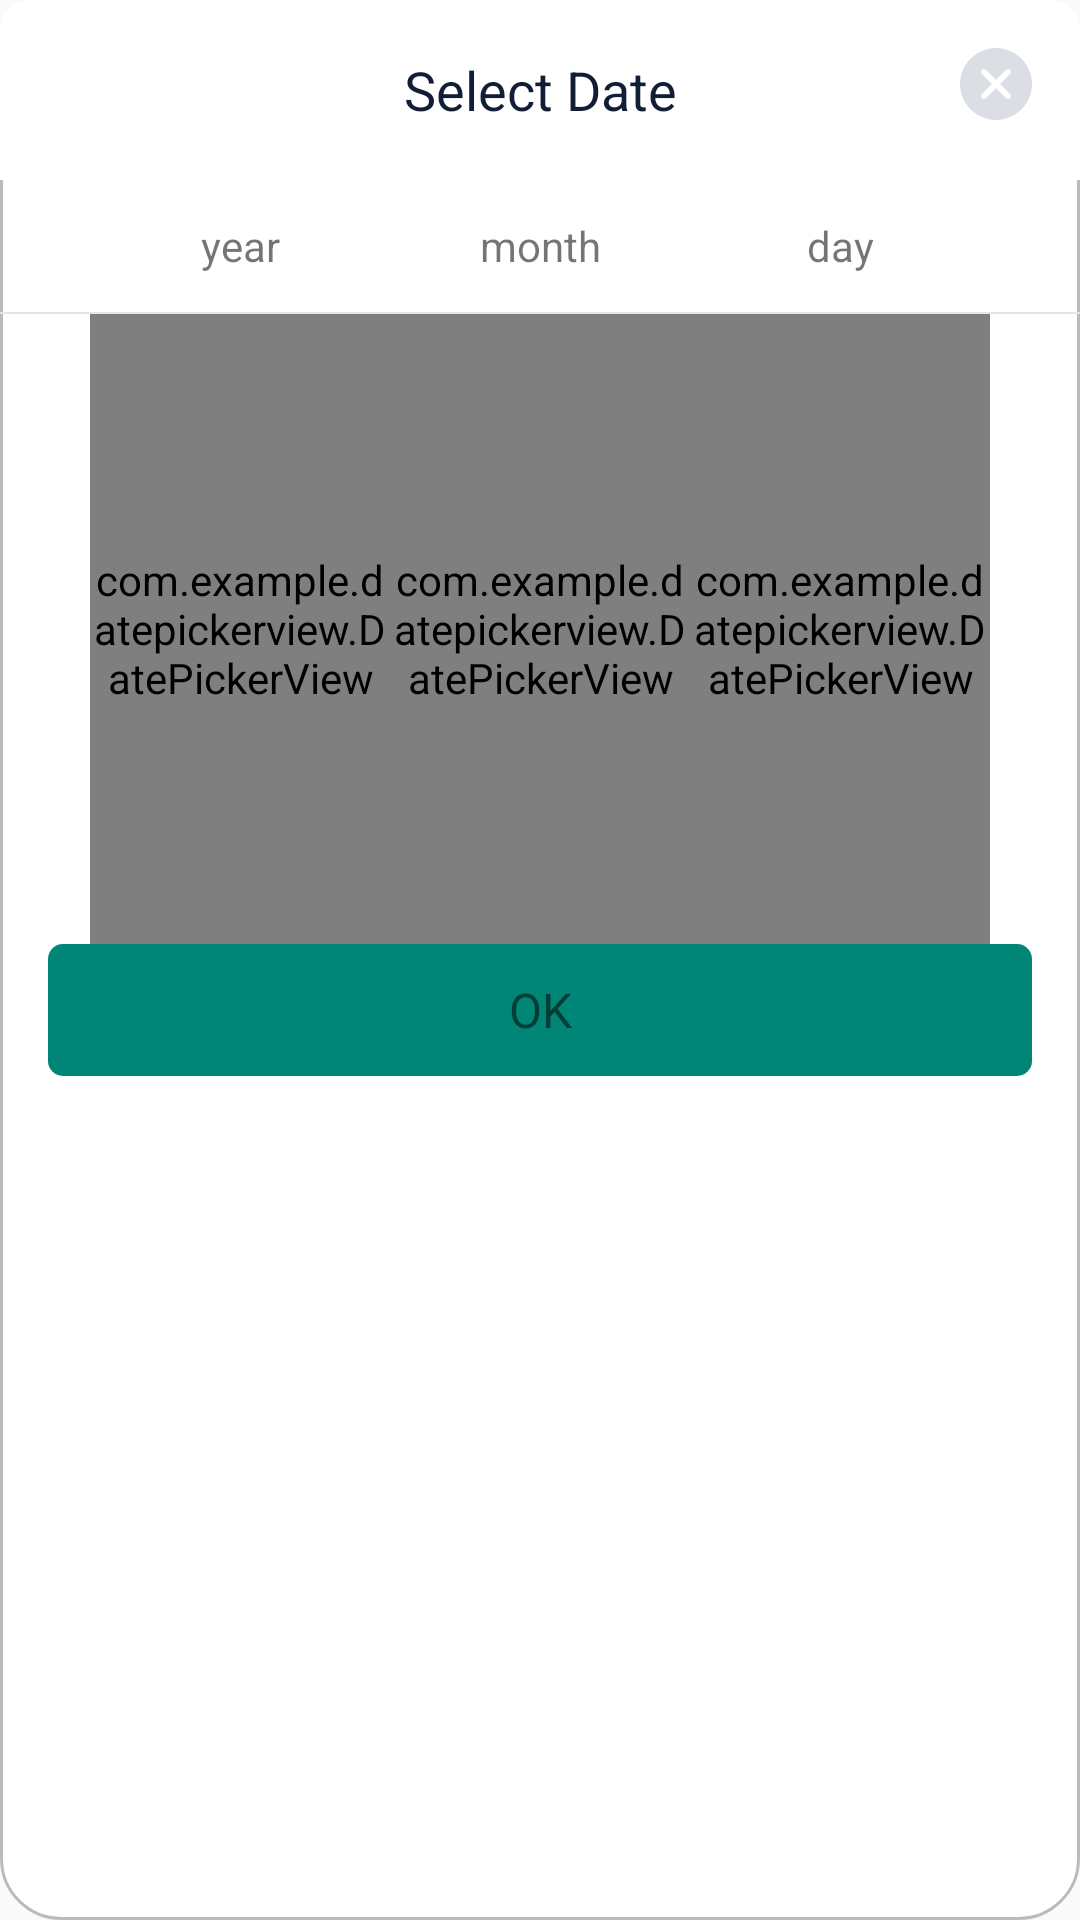

Produce the Android XML layout that renders to this screen, including the resource entries it uses.
<!-- AndroidManifest.xml: application theme AppTheme -->
<!-- res/layout/custom_date_picker.xml -->
<?xml version="1.0" encoding="utf-8"?>
<LinearLayout xmlns:android="http://schemas.android.com/apk/res/android"
    android:layout_width="match_parent"
    android:layout_height="match_parent"
    android:background="@drawable/bg_inffffff_outbbbbbb"
    android:orientation="vertical">

    <FrameLayout
        android:layout_width="match_parent"
        android:layout_height="60dp"
        android:background="@drawable/bg_select_with_title_close_top">

        <TextView
            android:id="@+id/tv_title"
            android:layout_width="match_parent"
            android:layout_height="match_parent"
            android:layout_gravity="center_vertical|left"
            android:gravity="center"
            android:text="Select Date"
            android:textColor="#FF121D36"
            android:textSize="18sp" />

        <ImageView
            android:id="@+id/tv_cancle"
            android:layout_width="24dp"
            android:layout_height="24dp"
            android:layout_gravity="top|right"
            android:layout_margin="16dp"
            android:background="@drawable/vc_close" />
    </FrameLayout>

    <LinearLayout
        android:layout_width="300dp"
        android:layout_height="44dp"
        android:layout_gravity="center"
        android:gravity="center">

        <TextView
            android:layout_width="0dp"
            android:layout_height="wrap_content"
            android:layout_weight="1"
            android:gravity="center"
            android:text="year" />

        <TextView
            android:layout_width="0dp"
            android:layout_height="wrap_content"
            android:layout_weight="1"
            android:gravity="center"
            android:text="month" />

        <TextView
            android:layout_width="0dp"
            android:layout_height="wrap_content"
            android:layout_weight="1"
            android:gravity="center"
            android:text="day" />
    </LinearLayout>

    <View
        style="@style/Line_Style_Mine"
        android:layout_alignParentBottom="true" />

    <RelativeLayout
        android:layout_width="300dp"
        android:layout_height="wrap_content"
        android:layout_gravity="center"
        android:gravity="center">

        <LinearLayout
            android:layout_width="match_parent"
            android:layout_height="wrap_content"
            android:orientation="horizontal">

            <com.example.datepickerview.DatePickerView
                android:id="@+id/year_pv"
                android:layout_width="0dp"
                android:layout_height="210dp"
                android:layout_weight="1" />

            <com.example.datepickerview.DatePickerView
                android:id="@+id/month_pv"
                android:layout_width="0dp"
                android:layout_height="210dp"
                android:layout_weight="1" />

            <com.example.datepickerview.DatePickerView
                android:id="@+id/day_pv"
                android:layout_width="0dp"
                android:layout_height="210dp"
                android:layout_weight="1" />
        </LinearLayout>
    </RelativeLayout>

    <TextView
        android:id="@+id/tv_select"
        android:layout_width="match_parent"
        android:layout_height="44dp"
        android:layout_marginLeft="16dp"
        android:layout_marginRight="16dp"
        android:layout_marginBottom="26dp"
        android:background="@drawable/bg_round_dp5_bg1ccf9e"
        android:gravity="center"
        android:text="OK"
        android:textSize="16sp" />

</LinearLayout>
<!-- resources referenced by this layout -->
<resources>
  <!-- drawable bg_inffffff_outbbbbbb (drawable) -->
  <?xml version="1.0" encoding="utf-8"?>
  <shape xmlns:android="http://schemas.android.com/apk/res/android">
      <solid android:color="#ffffff" />
      <corners android:radius="20dp" />
      <stroke
          android:width="1dp"
          android:color="#bbbbbb" />
  </shape>
  <!-- drawable bg_round_dp5_bg1ccf9e (drawable) -->
  <?xml version="1.0" encoding="utf-8"?>
  <shape xmlns:tools="http://schemas.android.com/tools"
      xmlns:android="http://schemas.android.com/apk/res/android"
      tools:ignore="MissingDefaultResource">
      <solid android:color="@color/colorPrimary" />
      <corners android:radius="5dp"/>
  </shape>
  <!-- drawable bg_select_with_title_close_top (drawable) -->
  <?xml version="1.0" encoding="utf-8"?>
  <shape xmlns:tools="http://schemas.android.com/tools"
      xmlns:android="http://schemas.android.com/apk/res/android"
      tools:ignore="MissingDefaultResource">
      <solid android:color="#ffffff" />
      <corners android:topLeftRadius="10dp"
          android:topRightRadius="10dp"/>
  </shape>
  <!-- drawable vc_close (drawable) -->
  <?xml version="1.0" encoding="utf-8"?>
  <vector xmlns:android="http://schemas.android.com/apk/res/android"
      android:width="24dp"
      android:height="24dp"
      android:viewportWidth="24"
      android:viewportHeight="24">
      <path
          android:fillColor="#FFDCDEE5"
          android:fillType="evenOdd"
          android:pathData="M0 12C0 5.373 5.373 0 12 0C18.627 0 24 5.373 24 12C24 18.627 18.627 24 12 24C5.373 24 0 18.627 0 12ZM16.707 15.293L13.414 12C13.414 12 16.554 8.861 16.707 8.707C17.098 8.317 17.098 7.684 16.707 7.293C16.317 6.902 15.684 6.902 15.293 7.293L12 10.586C12 10.586 8.861 7.446 8.707 7.293C8.317 6.902 7.684 6.902 7.293 7.293C6.902 7.683 6.902 8.316 7.293 8.707L10.586 12C10.586 12 7.446 15.139 7.293 15.293C6.902 15.683 6.902 16.316 7.293 16.707C7.683 17.098 8.316 17.098 8.707 16.707L12 13.414C12 13.414 15.139 16.554 15.293 16.707C15.683 17.098 16.316 17.098 16.707 16.707C17.098 16.317 17.098 15.684 16.707 15.293Z" />
  
  </vector>
  <style name="Line_Style_Mine">
          <item name="android:layout_width">match_parent</item>
          <item name="android:layout_height">0.5dp</item>
          <item name="android:background">#e5e5e5</item>
      </style>
  <style name="AppTheme" parent="Theme.AppCompat.Light.DarkActionBar">
          
          <item name="colorPrimary">@color/colorPrimary</item>
          <item name="colorPrimaryDark">@color/colorPrimaryDark</item>
          <item name="colorAccent">@color/colorAccent</item>
      </style>
  <color name="colorPrimary">#008577</color>
  <color name="colorPrimaryDark">#00574B</color>
  <color name="colorAccent">#D81B60</color>
</resources>
